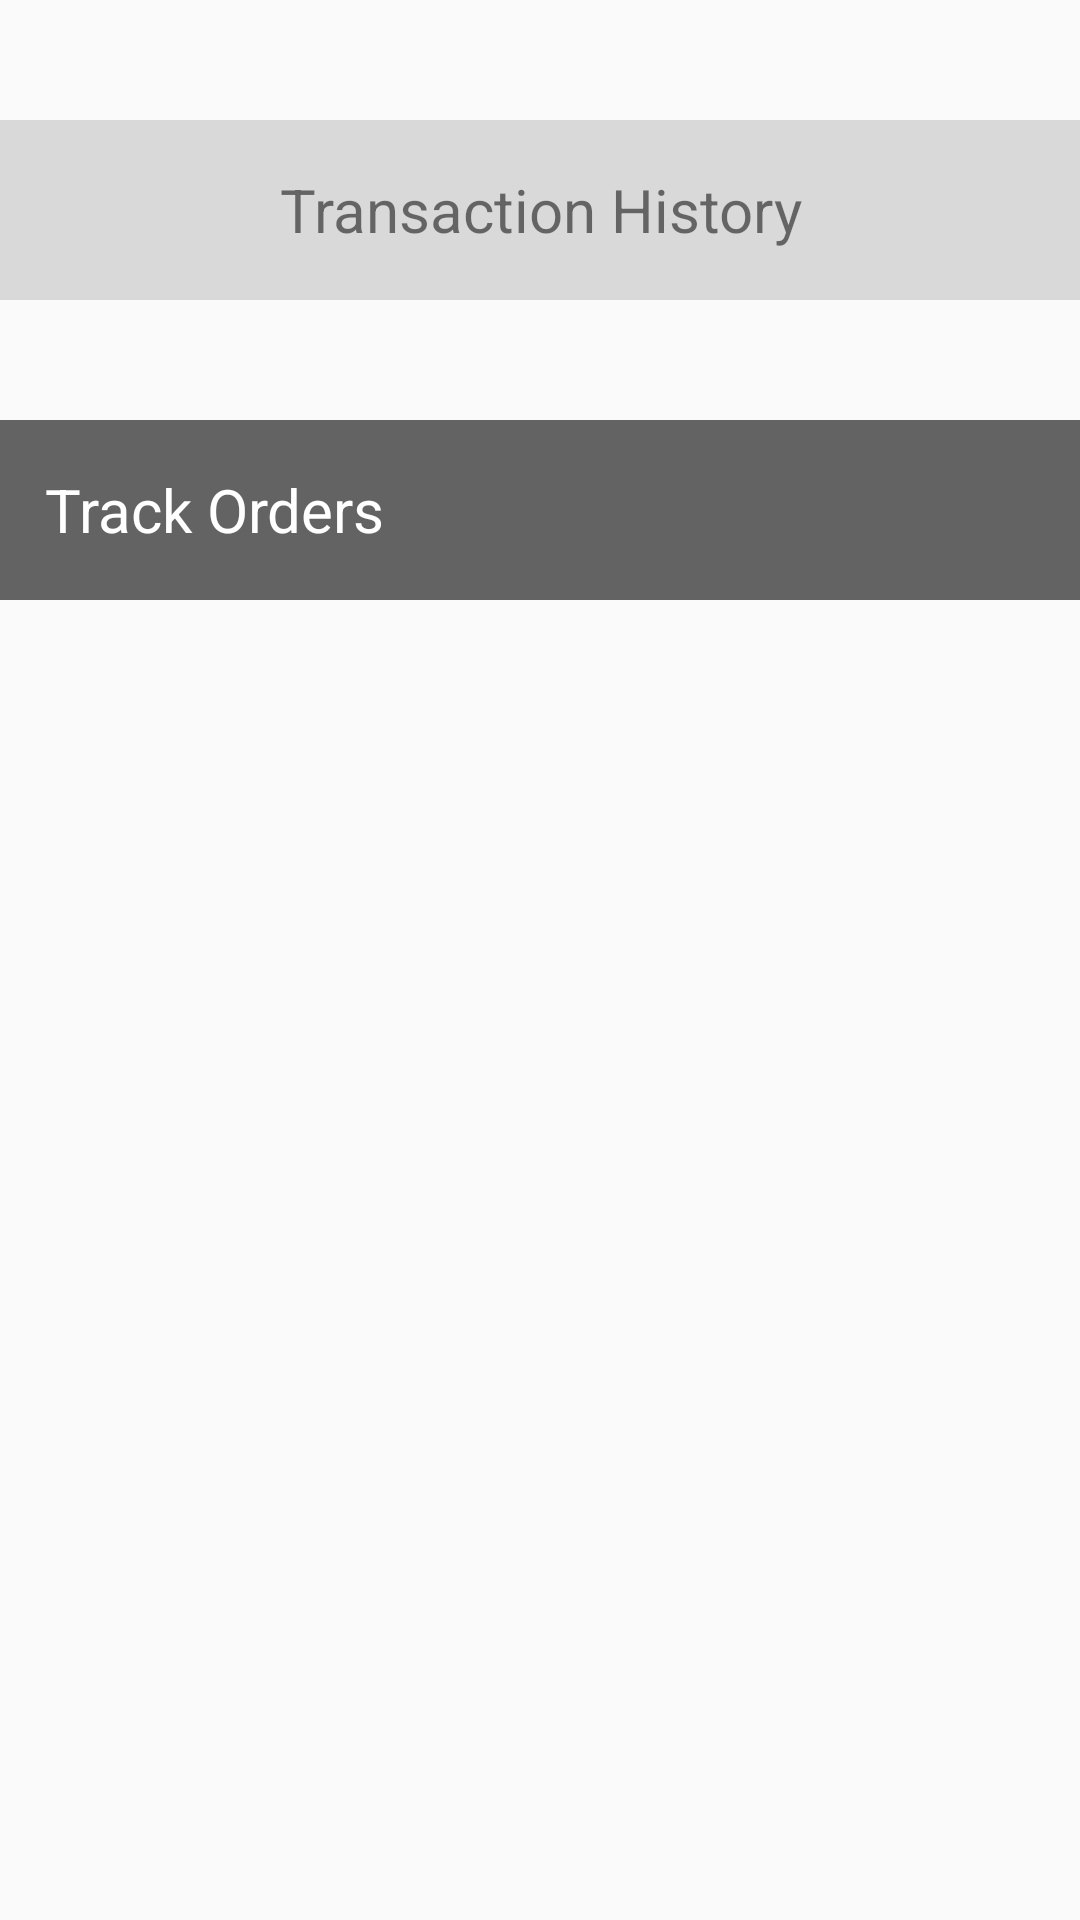

Layout XML and referenced resources for this Android screen:
<!-- AndroidManifest.xml: application theme Theme.DrinkItNowPare -->
<!-- res/layout/activity_transaction_history.xml -->
<?xml version="1.0" encoding="utf-8"?>
<androidx.constraintlayout.widget.ConstraintLayout xmlns:android="http://schemas.android.com/apk/res/android"
    xmlns:app="http://schemas.android.com/apk/res-auto"
    xmlns:tools="http://schemas.android.com/tools"
    android:layout_width="match_parent"
    android:layout_height="match_parent"
    tools:context=".TransactionHistoryActivity">

    <TextView
        android:id="@+id/textView4"
        android:layout_width="match_parent"
        android:layout_height="60dp"
        android:layout_marginTop="40dp"
        android:background="#D9D9D9"
        android:textSize="20dp"
        android:gravity="center"
        android:text="Transaction History"
        app:layout_constraintEnd_toEndOf="parent"
        app:layout_constraintStart_toStartOf="parent"
        app:layout_constraintTop_toTopOf="parent" />

    <TextView
        android:id="@+id/textView5"
        android:layout_width="match_parent"
        android:layout_height="60dp"
        android:background="#636363"
        android:textColor="#fff"
        android:paddingStart="15dp"
        android:gravity="center_vertical"
        android:layout_marginTop="40dp"
        android:text="Track Orders"
        android:textSize="20dp"
        app:layout_constraintEnd_toEndOf="parent"
        app:layout_constraintStart_toStartOf="parent"
        app:layout_constraintTop_toBottomOf="@+id/textView4" />

    <ScrollView
        android:layout_width="match_parent"
        android:layout_height="500dp"
        app:layout_constraintEnd_toEndOf="parent"
        app:layout_constraintStart_toStartOf="parent"
        app:layout_constraintTop_toBottomOf="@+id/textView5">

        <LinearLayout
            android:id="@+id/layoutOrders"
            android:layout_width="match_parent"
            android:layout_height="wrap_content"
            android:orientation="vertical" >

            <LinearLayout
                android:layout_width="match_parent"
                android:layout_height="match_parent"
                android:orientation="horizontal">


            </LinearLayout>

        </LinearLayout>
    </ScrollView>

</androidx.constraintlayout.widget.ConstraintLayout>
<!-- resources referenced by this layout -->
<resources>
  <style name="Theme.DrinkItNowPare" parent="android:Theme.Material.Light.NoActionBar" />
</resources>
